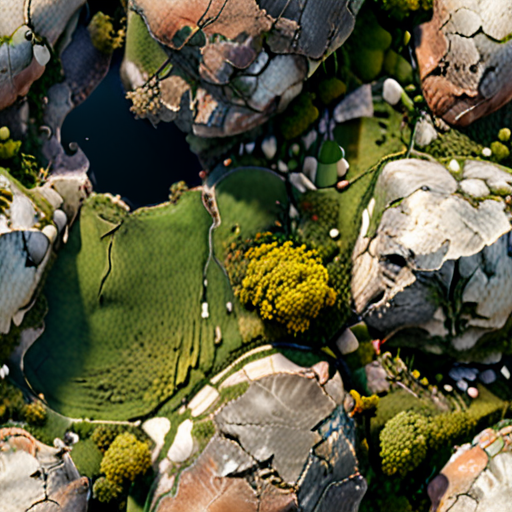
Generation parameters embedded in this image by AUTOMATIC1111 Stable Diffusion web UI or a fork of it (Forge, ...) (PNG 'parameters' text chunk):
((photorealistic)) ((3D)) seamless valley texture map <lora:add-detail-xl:.5>  <lora:xl_more_art-full_v1:1.2>
Negative prompt: negativeXL_D
Steps: 40, Sampler: DPM++ 2M, Schedule type: Karras, CFG scale: 7, Seed: 1723225620, Size: 512x512, Model hash: 4496b36d48, Model: dreamshaperXL_v21TurboDPMSDE, Lora hashes: "add-detail-xl: 9c783c8ce46c, xl_more_art-full_v1: fe3b4816be83", Version: v1.9.4